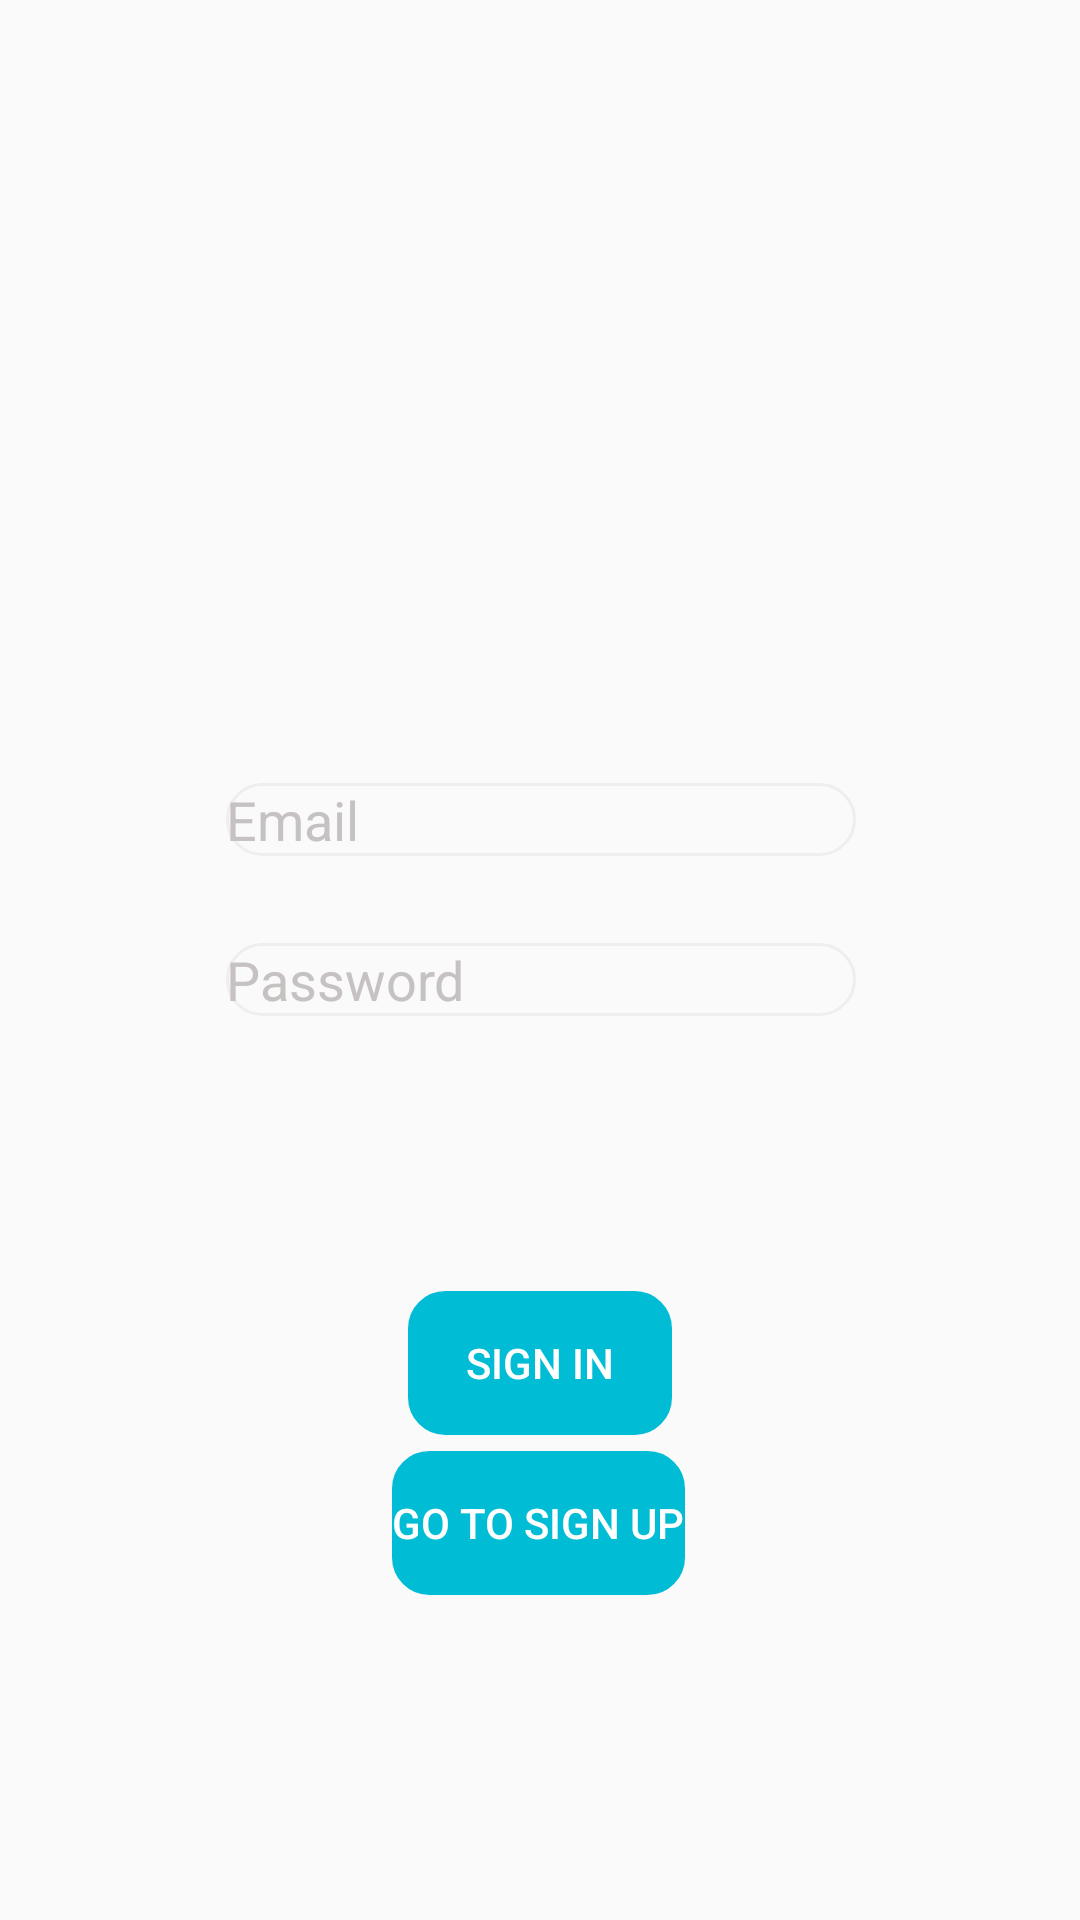

The Android layout XML behind this screen, and the referenced resources:
<!-- AndroidManifest.xml: application theme Theme.ProjectEx -->
<!-- res/layout/activity_login.xml -->
<?xml version="1.0" encoding="utf-8"?>
<androidx.constraintlayout.widget.ConstraintLayout xmlns:android="http://schemas.android.com/apk/res/android"
    xmlns:app="http://schemas.android.com/apk/res-auto"
    xmlns:tools="http://schemas.android.com/tools"
    android:layout_width="match_parent"
    android:layout_height="match_parent"
    tools:context=".RegisterActivity"
    android:background="@drawable/gradient_1"
    android:type="linear"
    >

    <EditText
        android:id="@+id/editTextTextEmailAddress"
        android:layout_width="wrap_content"
        android:layout_height="wrap_content"
        android:background="@drawable/edittext_rounded_rectangle"
        android:ems="10"
        android:hint="@string/email"
        android:inputType="textEmailAddress"
        android:textColor="@color/white"
        android:textColorHint="#C6C2C2"
        app:layout_constraintBottom_toBottomOf="parent"
        app:layout_constraintEnd_toEndOf="parent"
        app:layout_constraintHorizontal_bias="0.502"
        app:layout_constraintStart_toStartOf="parent"
        app:layout_constraintTop_toTopOf="parent"
        app:layout_constraintVertical_bias="0.424"
        android:autofillHints="" />

    <EditText
        android:id="@+id/editTextTextPassword"
        android:layout_width="wrap_content"
        android:layout_height="wrap_content"
        android:ems="10"
        android:inputType="textPassword"
        android:background="@drawable/edittext_rounded_rectangle"
        android:hint="@string/password"
        android:textColor="@color/white"
        android:textColorHint="#C6C2C2"
        app:layout_constraintBottom_toBottomOf="parent"
        app:layout_constraintEnd_toEndOf="parent"
        app:layout_constraintHorizontal_bias="0.502"
        app:layout_constraintStart_toStartOf="parent"
        app:layout_constraintTop_toBottomOf="@+id/editTextTextEmailAddress"
        app:layout_constraintVertical_bias="0.088"
        android:autofillHints="" />

    <Button
        android:id="@+id/btn_signIn"
        android:layout_width="wrap_content"
        android:layout_height="wrap_content"
        android:background="@drawable/edittext_rounded_rectangle"
        android:backgroundTint="#00BCD4"
        android:text="@string/sign_in"
        android:textColor="#FFFFFF"
        app:layout_constraintBottom_toBottomOf="parent"
        app:layout_constraintEnd_toEndOf="parent"
        app:layout_constraintStart_toStartOf="parent"
        app:layout_constraintTop_toBottomOf="@+id/editTextTextPassword"
        app:layout_constraintVertical_bias="0.362" />

    <Button
        android:id="@+id/btn_register"
        android:layout_width="wrap_content"
        android:layout_height="wrap_content"
        android:background="@drawable/edittext_rounded_rectangle"
        android:backgroundTint="#00BCD4"
        android:text="@string/go_to_sign_up"
        android:textColor="#FFFFFF"
        app:layout_constraintBottom_toBottomOf="parent"
        app:layout_constraintEnd_toEndOf="parent"
        app:layout_constraintHorizontal_bias="0.498"
        app:layout_constraintStart_toStartOf="parent"
        app:layout_constraintTop_toBottomOf="@+id/editTextTextPassword"
        app:layout_constraintVertical_bias="0.572" />
</androidx.constraintlayout.widget.ConstraintLayout>
<!-- resources referenced by this layout -->
<resources>
  <!-- drawable edittext_rounded_rectangle (drawable) -->
  <?xml version="1.0" encoding="utf-8"?>
  <selector xmlns:android="http://schemas.android.com/apk/res/android">
      <item android:state_focused="true">
          <shape xmlns:android="http://schemas.android.com/apk/res/android" android:shape="rectangle">
              <stroke
                  android:width="1dp"
                  android:color="#9999FD" />
              <corners android:radius="12dp"/>
              <solid
                  />
          </shape>
      </item>
      <item android:state_focused="false">
          <shape xmlns:android="http://schemas.android.com/apk/res/android" android:shape="rectangle">
              <stroke
                  android:width="1dp"
                  android:color="#EEEEEE" />
              <corners android:radius="12dp"/>
              <solid
                  />
          </shape>
      </item>
  </selector>
  <string name="email">Email</string>
  <string name="go_to_sign_up">Go To Sign Up</string>
  <string name="password">Password</string>
  <string name="sign_in">Sign In</string>
  <style name="Theme.ProjectEx" parent="Theme.AppCompat.DayNight.NoActionBar">
          
          <item name="colorPrimary">@color/purple_500</item>
          <item name="colorPrimaryVariant">@color/purple_700</item>
          <item name="colorOnPrimary">@color/white</item>
          
          <item name="colorSecondary">@color/teal_200</item>
          <item name="colorSecondaryVariant">@color/teal_700</item>
          <item name="colorOnSecondary">@color/black</item>
          
          <item name="android:statusBarColor">?attr/colorPrimaryVariant</item>
          
      </style>
  <!-- not gathered from this repository: default colours our renderer supplied (Android Studio template values) -->
  <color name="purple_500">#FF6200EE</color>
  <color name="purple_700">#FF3700B3</color>
  <color name="teal_200">#FF03DAC5</color>
  <color name="teal_700">#FF018786</color>
  <color name="black">#FF000000</color>
  <color name="white">#FFFFFFFF</color>
</resources>
